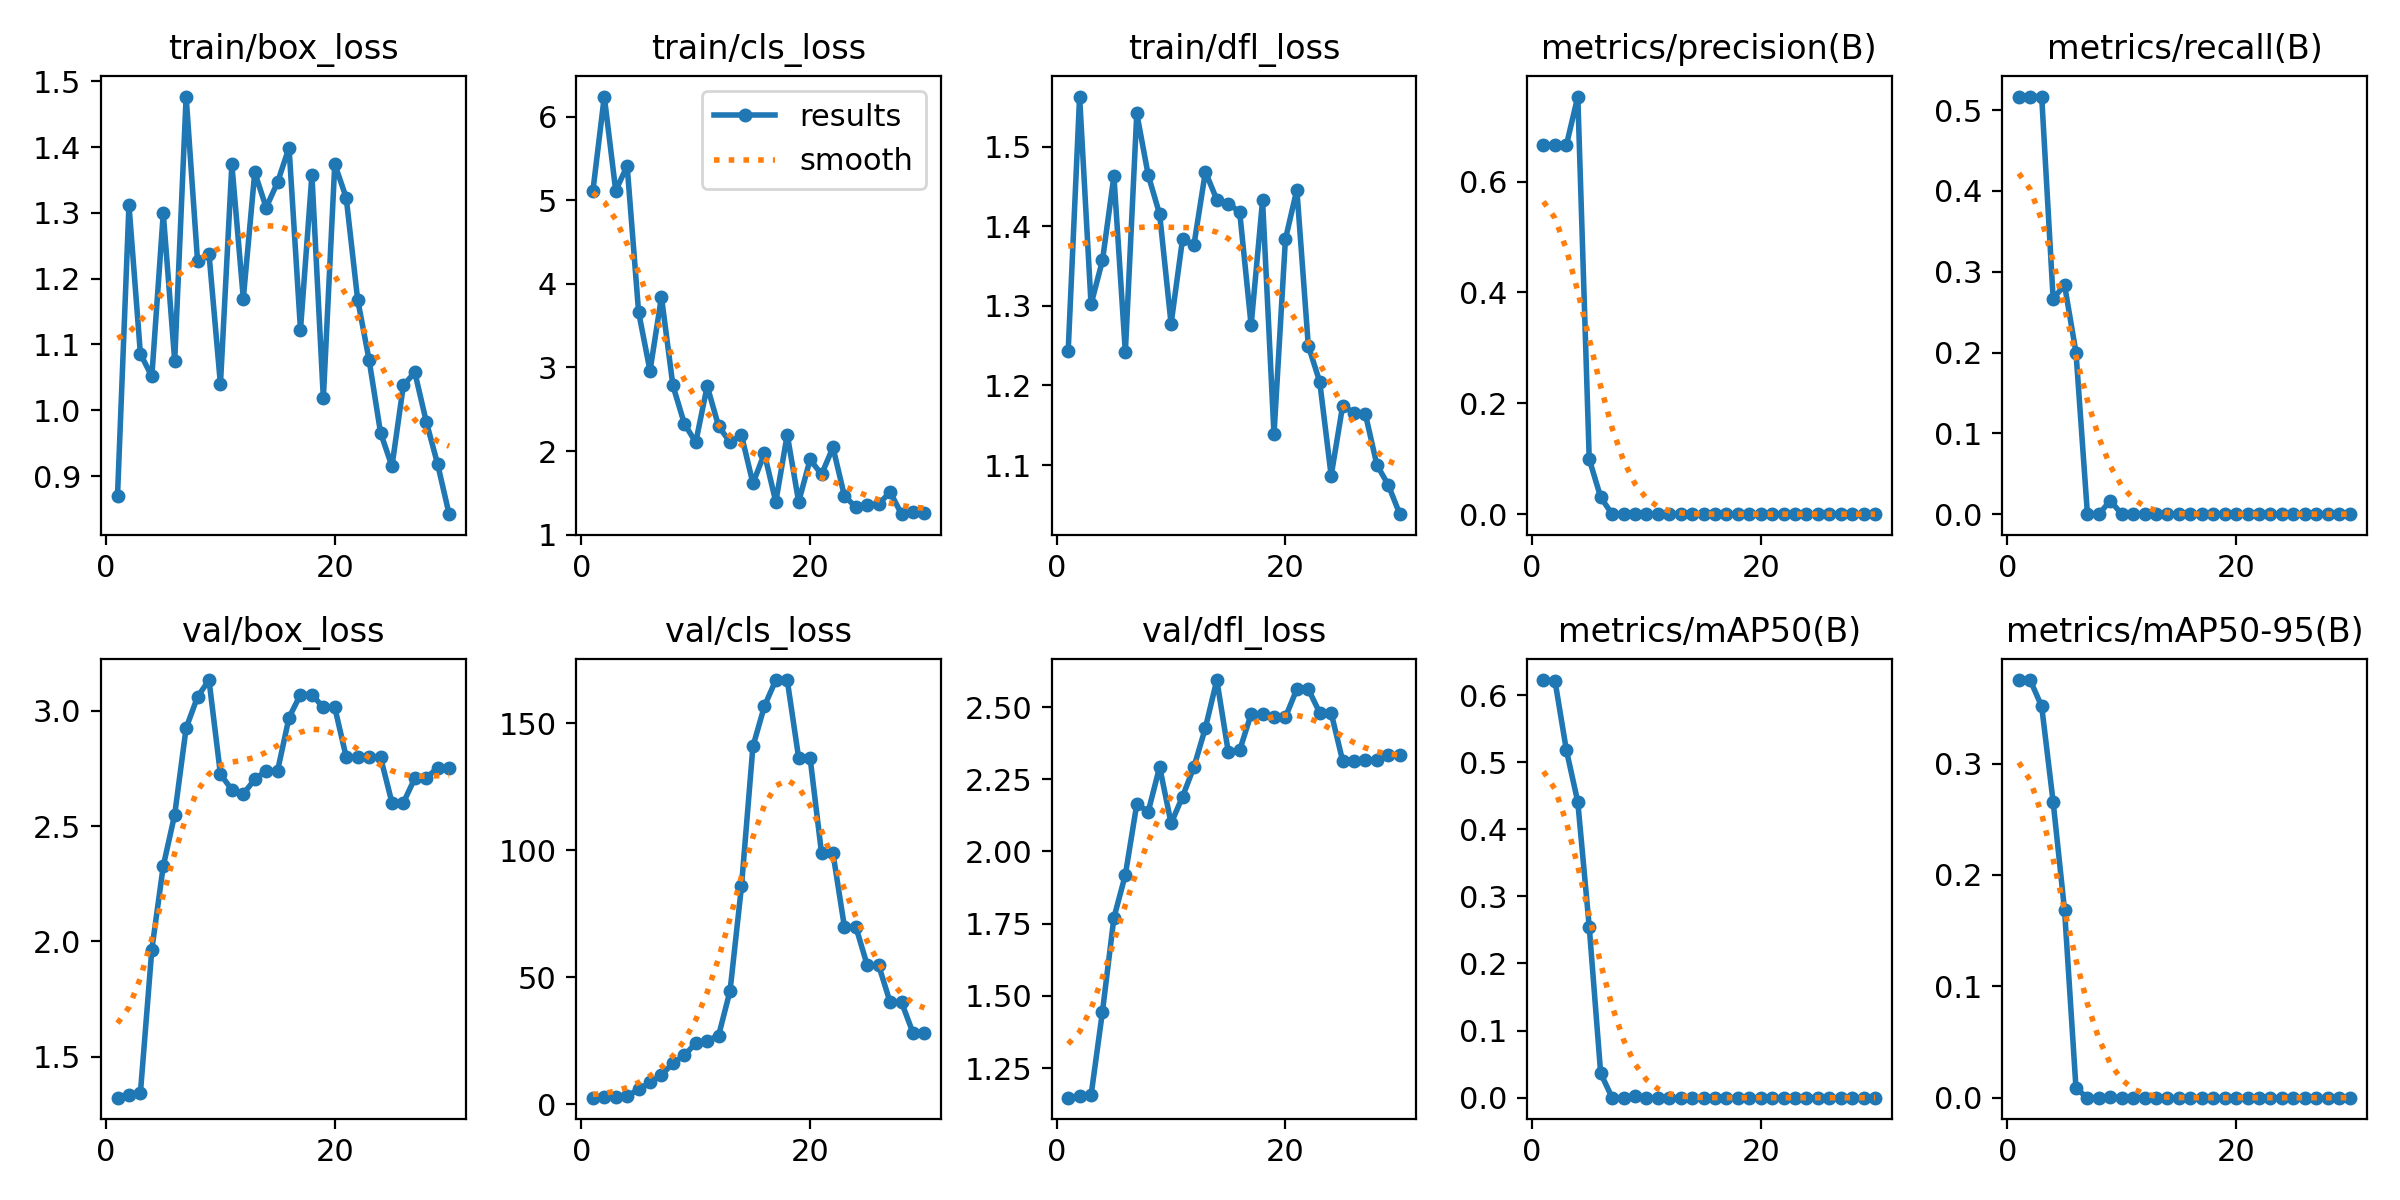

Data behind this chart, as committed beside it:
epoch, time, train/box_loss, train/cls_loss, train/dfl_loss, metrics/precision(B), metrics/recall(B), metrics/mAP50(B), metrics/mAP50-95(B), val/box_loss, val/cls_loss, val/dfl_loss, lr/pg0, lr/pg1, lr/pg2
1, 8.539, 0.8703, 5.106, 1.243, 0.6663, 0.5167, 0.6224, 0.375, 1.322, 2.59, 1.148, 0.1, 0, 0
2, 9.371, 1.312, 6.239, 1.563, 0.6658, 0.5167, 0.6216, 0.3749, 1.335, 2.66, 1.154, 0.09908, 7.67837e-05, 7.67837e-05
3, 9.759, 1.086, 5.113, 1.302, 0.6655, 0.5167, 0.518, 0.3513, 1.342, 2.707, 1.155, 0.09815, 0.0001483, 0.0001483
4, 10.29, 1.051, 5.41, 1.357, 0.7533, 0.2667, 0.4406, 0.2657, 1.965, 3.157, 1.446, 0.09721, 0.0002147, 0.0002147
5, 10.89, 1.299, 3.664, 1.463, 0.09914, 0.2833, 0.2547, 0.1683, 2.327, 5.845, 1.77, 0.09628, 0.0002757, 0.0002757
6, 11.25, 1.075, 2.961, 1.242, 0.03063, 0.2, 0.03641, 0.00832, 2.55, 8.591, 1.919, 0.09533, 0.0003316, 0.0003316
7, 11.58, 1.477, 3.843, 1.542, 0, 0, 0, 0, 2.926, 11.52, 2.164, 0.09438, 0.0003822, 0.0003822
8, 11.92, 1.226, 2.786, 1.464, 0, 0, 0, 0, 3.061, 16.13, 2.138, 0.09343, 0.0004276, 0.0004276
9, 12.31, 1.238, 2.329, 1.415, 0.00096, 0.01667, 0.00202, 0.0002, 3.134, 19.27, 2.293, 0.09247, 0.0004678, 0.0004678
10, 12.88, 1.039, 2.106, 1.277, 0, 0, 0, 0, 2.726, 24.03, 2.098, 0.0915, 0.0005027, 0.0005027
11, 13.23, 1.374, 2.777, 1.384, 0, 0, 0, 0, 2.658, 25.08, 2.19, 0.09053, 0.0005324, 0.0005324
12, 13.94, 1.17, 2.297, 1.377, 0, 0, 0, 0, 2.64, 27.06, 2.293, 0.08956, 0.0005568, 0.0005568
13, 14.3, 1.362, 2.107, 1.469, 0, 0, 0, 0, 2.703, 44.68, 2.428, 0.08858, 0.0005761, 0.0005761
14, 14.88, 1.308, 2.189, 1.434, 0, 0, 0, 0, 2.741, 85.88, 2.594, 0.08759, 0.00059, 0.00059
15, 15.21, 1.347, 1.615, 1.429, 0, 0, 0, 0, 2.741, 140.9, 2.345, 0.0866, 0.0005988, 0.0005988
16, 15.55, 1.399, 1.972, 1.418, 0, 0, 0, 0, 2.971, 156.7, 2.351, 0.0856, 0.0006023, 0.0006023
17, 15.97, 1.122, 1.394, 1.276, 0, 0, 0, 0, 3.071, 167, 2.476, 0.0846, 0.0006006, 0.0006006
18, 16.32, 1.357, 2.198, 1.433, 0, 0, 0, 0, 3.071, 167, 2.476, 0.08359, 0.0005937, 0.0005937
19, 16.93, 1.018, 1.394, 1.138, 0, 0, 0, 0, 3.015, 136.3, 2.465, 0.08258, 0.0005815, 0.0005815
20, 17.25, 1.374, 1.901, 1.384, 0, 0, 0, 0, 3.015, 136.3, 2.465, 0.08156, 0.0005641, 0.0005641
21, 23.01, 1.323, 1.722, 1.446, 0, 0, 0, 0, 2.8, 98.84, 2.562, 0.08054, 0.0005415, 0.0005415
22, 23.33, 1.168, 2.045, 1.25, 0, 0, 0, 0, 2.8, 98.84, 2.562, 0.07951, 0.0005136, 0.0005136
23, 23.66, 1.077, 1.464, 1.205, 0, 0, 0, 0, 2.799, 69.87, 2.48, 0.07848, 0.0004805, 0.0004805
24, 23.96, 0.966, 1.331, 1.087, 0, 0, 0, 0, 2.799, 69.87, 2.48, 0.07744, 0.0004422, 0.0004422
25, 24.51, 0.9148, 1.354, 1.174, 0, 0, 0, 0, 2.602, 54.67, 2.314, 0.0764, 0.0003986, 0.0003986
26, 24.81, 1.038, 1.366, 1.166, 0, 0, 0, 0, 2.602, 54.67, 2.314, 0.07535, 0.0003498, 0.0003498
27, 25.15, 1.058, 1.512, 1.164, 0, 0, 0, 0, 2.708, 40.12, 2.318, 0.0743, 0.0002958, 0.0002958
28, 25.45, 0.9827, 1.247, 1.1, 0, 0, 0, 0, 2.708, 40.12, 2.318, 0.07324, 0.0002365, 0.0002365
29, 25.78, 0.9176, 1.272, 1.075, 0, 0, 0, 0, 2.754, 28.06, 2.335, 0.07217, 0.000172, 0.000172
30, 26.11, 0.842, 1.264, 1.038, 0, 0, 0, 0, 2.754, 28.06, 2.335, 0.0711, 0.0001023, 0.0001023
